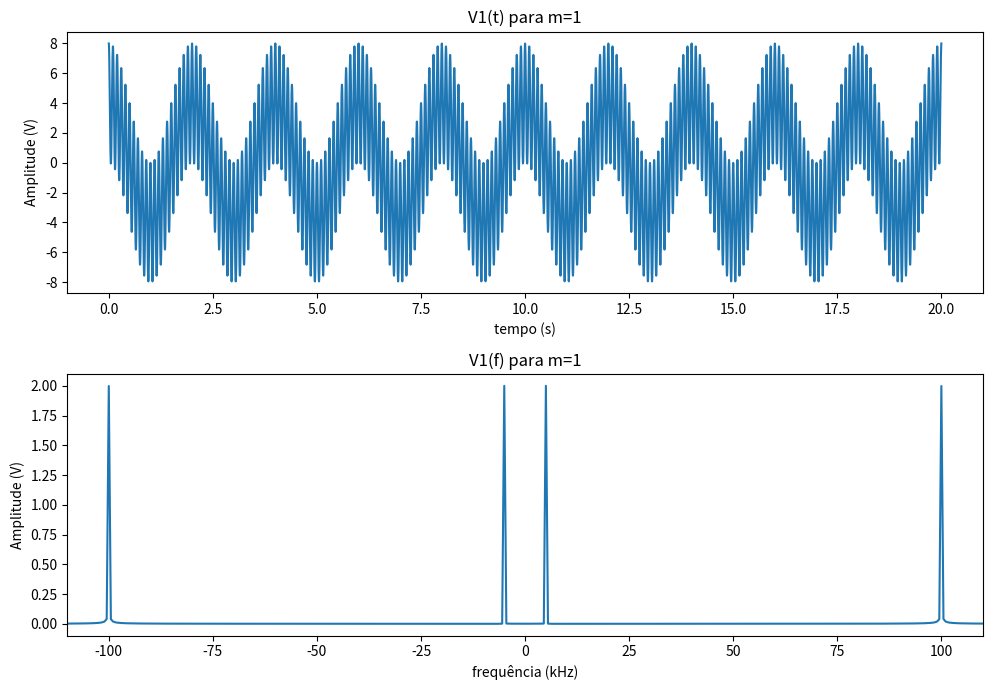
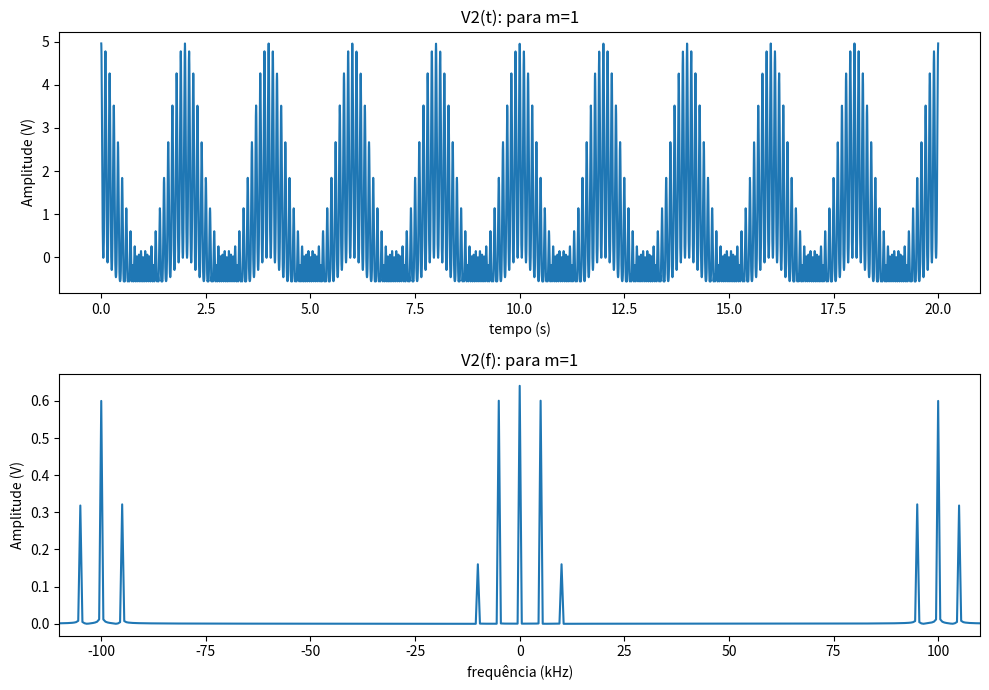
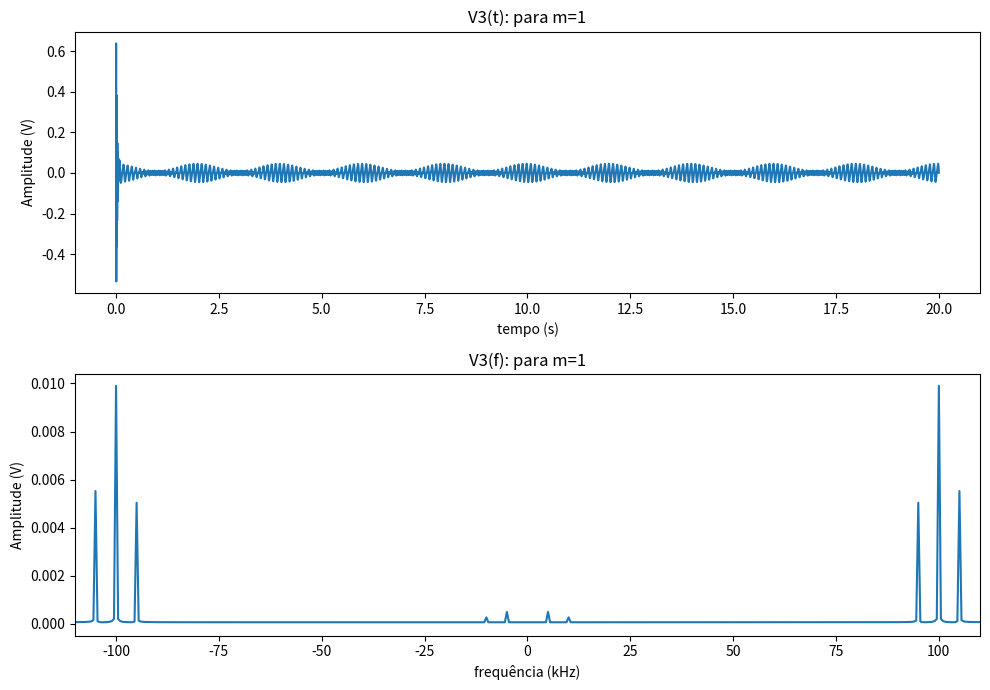

Generate these figures, in order, with matplotlib:
import numpy as np
import matplotlib.pyplot as plt

E0 = 8
f0 = 100*1e3
Em = 8
fm = 5*1e3
t = np.linspace(0,20,10000)
f_sampling = 1/(t[1]-t[0])

em = Em*np.cos(2*np.pi*fm*t)
e0 = E0*np.cos(2*np.pi*f0*t)

b1,b2 = 0.3,0.04

v1 = 0.5*(em+e0)
v2 = b1*v1 + b2*v1**2

lfft = len(t)
v1_S = np.fft.fft(v1,lfft)/lfft
v1_S = np.fft.fftshift(v1_S)

v2_S = np.fft.fft(v2,lfft)/lfft
v2_S = np.fft.fftshift(v2_S)

freq = np.fft.fftfreq(lfft)
freq = np.fft.fftshift(freq)




plt.figure(1,[10,7])

plt.subplot(211)
plt.title("V1(t) para m=1")
plt.ylabel("Amplitude (V)")
plt.xlabel("tempo (s)")
plt.plot(t,v1)

plt.subplot(212)
plt.title("V1(f) para m=1")
plt.ylabel("Amplitude (V)")
plt.xlabel("frequência (kHz)")
plt.plot(freq*lfft/2,np.abs(v1_S))
plt.xlim([-110,110])

plt.tight_layout()
plt.show()


plt.figure(2,[10,7])


plt.subplot(211)
plt.title("V2(t): para m=1")
plt.ylabel("Amplitude (V)")
plt.xlabel("tempo (s)")
plt.plot(t,v2)

plt.subplot(212)
plt.title("V2(f): para m=1")
plt.ylabel("Amplitude (V)")
plt.xlabel("frequência (kHz)")
plt.plot(freq*lfft/2,np.abs(v2_S))
plt.xlim([-110,110])

plt.tight_layout()
plt.show()

plt.figure(3,[10,7])

#filtragem do passa-faixas
from scipy.signal import butter
from scipy.signal import lfilter
C = 130*1e-9
L = 20*1e-6
wc = 1/(np.sqrt(L*C))
B = 2*np.pi*14*1e3 #bandwidth
Q = wc/B #quality factor
w_inferior = wc*np.sqrt(1+1/(4*Q**2))-wc/(2*Q)
w_superior = wc*np.sqrt(1+1/(4*Q**2))+wc/(2*Q)

fin=w_inferior/(2*np.pi)
fsup=w_superior/(2*np.pi)


from scipy.signal import butter, lfilter

def butter_bandpass(lowcut, highcut, fs, order=5):
    nyq = 0.5 * fs
    low = lowcut / nyq
    high = highcut / nyq
    b, a = butter(order, [low, high], btype='band')
    return b, a


def butter_bandpass_filter(data, lowcut, highcut, fs, order=5):
    b, a = butter_bandpass(lowcut, highcut, fs, order=order)
    y = lfilter(b, a, data)
    return y

v3 = butter_bandpass_filter(v2,fin/1000,fsup/1000,f_sampling,order=1)
v3_S = np.fft.fft(v3,lfft)/lfft
v3_S = np.fft.fftshift(v3_S)

plt.subplot(211)
plt.title("V3(t): para m=1")
plt.ylabel("Amplitude (V)")
plt.xlabel("tempo (s)")
plt.plot(t,v3)

plt.subplot(212)
plt.title("V3(f): para m=1")
plt.ylabel("Amplitude (V)")
plt.xlabel("frequência (kHz)")
plt.plot(freq*lfft/2,np.abs(v3_S))
plt.xlim([-110,110])

plt.tight_layout()
plt.show()

